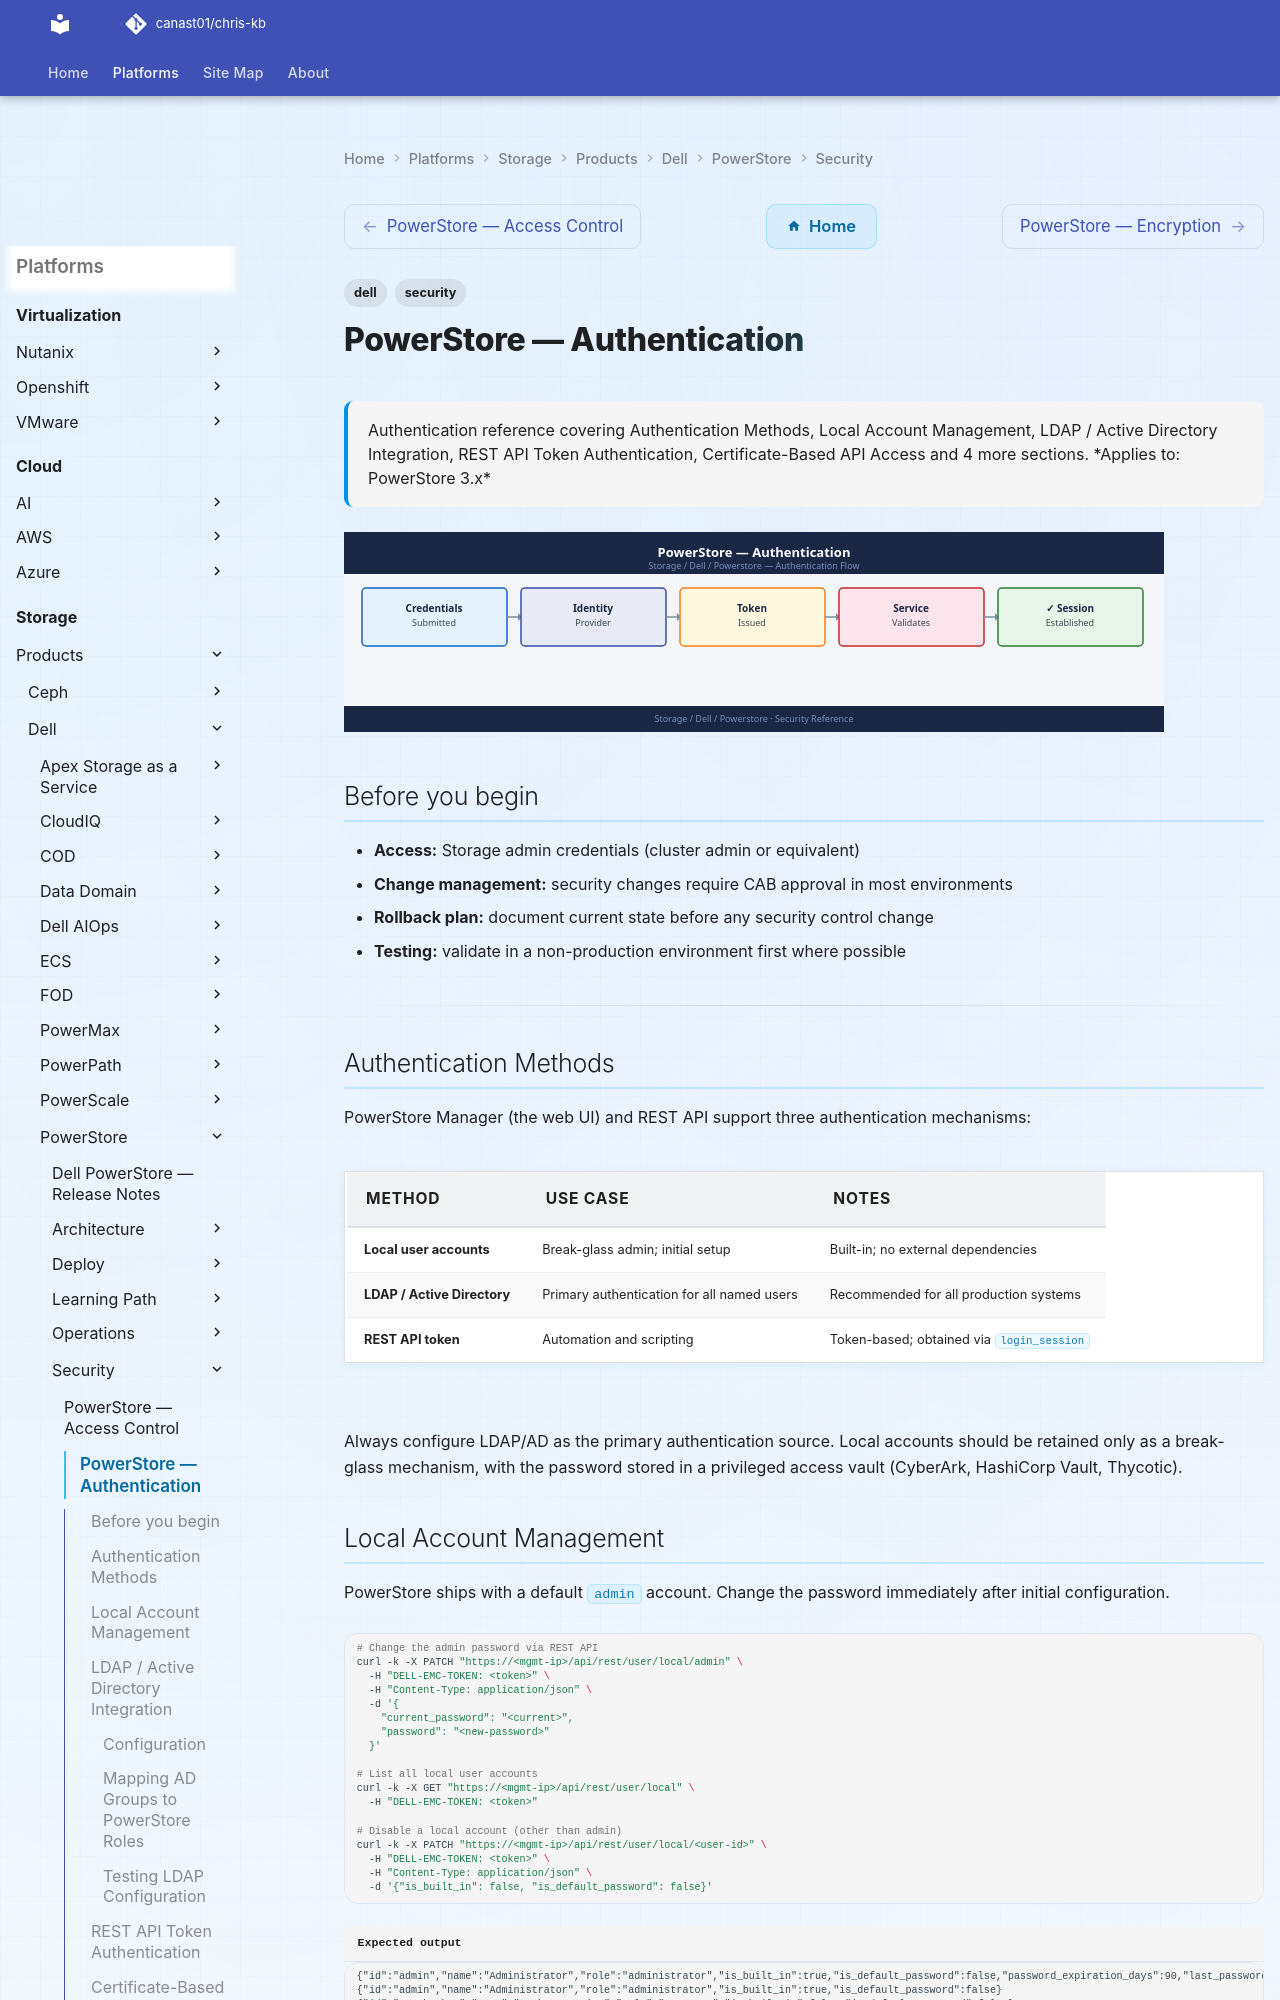

repository: canast01/chris-kb · page: storage/products/dell/powerstore/security/authentication/index.html · generator: mkdocs

---
tags:
  - dell
  - security
description: "Authentication reference covering Authentication Methods, Local Account Management, LDAP / Active Directory Integration, REST API Token Authentication..."
---
# PowerStore — Authentication

<div class="kb-summary">
Authentication reference covering Authentication Methods, Local Account Management, LDAP / Active Directory Integration, REST API Token Authentication, Certificate-Based API Access and 4 more sections.

*Applies to: PowerStore 3.x*
</div>
![PowerStore — Authentication](../../../../../assets/storage-dell-powerstore-security-authentication.svg)

## Before you begin

- **Access:** Storage admin credentials (cluster admin or equivalent)
- **Change management:** security changes require CAB approval in most environments
- **Rollback plan:** document current state before any security control change
- **Testing:** validate in a non-production environment first where possible

---

## Authentication Methods

PowerStore Manager (the web UI) and REST API support three authentication mechanisms:

| Method | Use Case | Notes |
|---|---|---|
| Local user accounts | Break-glass admin; initial setup | Built-in; no external dependencies |
| LDAP / Active Directory | Primary authentication for all named users | Recommended for all production systems |
| REST API token | Automation and scripting | Token-based; obtained via `login_session` |

Always configure LDAP/AD as the primary authentication source. Local accounts should be retained only as a break-glass mechanism, with the password stored in a privileged access vault (CyberArk, HashiCorp Vault, Thycotic).
